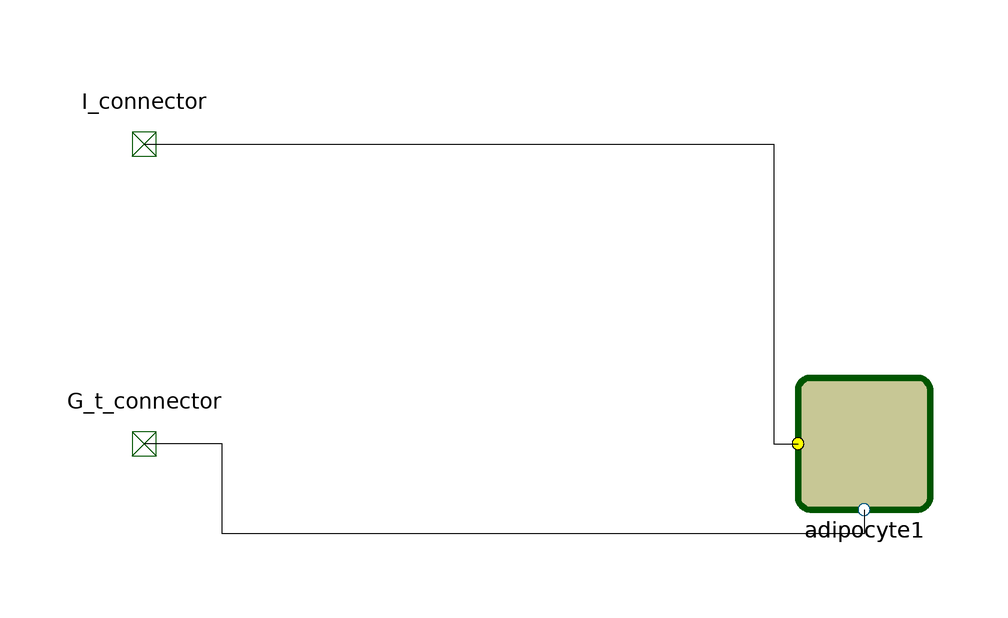

The Modelica model whose source follows is shown above as a component diagram (icons at their Placement, wires along their Line points).

model AdiposeTissue
            extends BioChem.Compartments.Compartment(V.start=1.0);
            annotation(Diagram(coordinateSystem(extent={{-148.5,-105},{148.5,105}}, preserveAspectRatio=true, initialScale=0.1, grid={10,10})), Icon(coordinateSystem(extent={{-100,-100},{100,100}}, preserveAspectRatio=true, initialScale=0.1, grid={10,10}), graphics={Text(visible=true, origin={-3.97,38.38}, fillPattern=FillPattern.Solid, extent={{-96.03,-31.62},{96.03,31.62}}, textString="Fat", fontName="Arial"),Text(visible=true, origin={-2.5601,-40}, fillPattern=FillPattern.Solid, extent={{-77.4399,-42.4487},{77.4399,42.4487}}, textString="tissue", fontName="Arial")}));
            BioChem.Interfaces.Nodes.ModifierConnector I_connector annotation(Placement(visible=true, transformation(origin={-120,50}, extent={{-10,-10},{10,10}}, rotation=0), iconTransformation(origin={-110,83.8877}, extent={{-10,-10},{10,10}}, rotation=0)));
            BioChem.Interfaces.Nodes.ProductConnector G_t_connector annotation(Placement(visible=true, transformation(origin={-120,0}, extent={{-10,-10},{10,10}}, rotation=0), iconTransformation(origin={-110,1.61}, extent={{-10,-10},{10,10}}, rotation=0)));
            BioChem.Examples.GlucoseInsulinModel.Utilities.Parts.AdiposeTissue.Adipocyte adipocyte1 annotation(Placement(visible=true, transformation(origin={0,6.66134e-16}, extent={{-10,-10},{10,10}}, rotation=0)));
          equation 
            connect(adipocyte1.productConnector1,G_t_connector) annotation(Line(visible=true, origin={-66.8,-8.2005}, points={{66.8,-2.7995},{66.8,-6.80075},{-40.2,-6.80075},{-40.2,8.2005},{-53.2,8.2005}}));
            connect(I_connector,adipocyte1.modifierConnector1) annotation(Line(visible=true, origin={-40.2506,25}, points={{-79.7494,25},{25.2494,25},{25.2494,-25},{29.2506,-25}}));
          end AdiposeTissue;